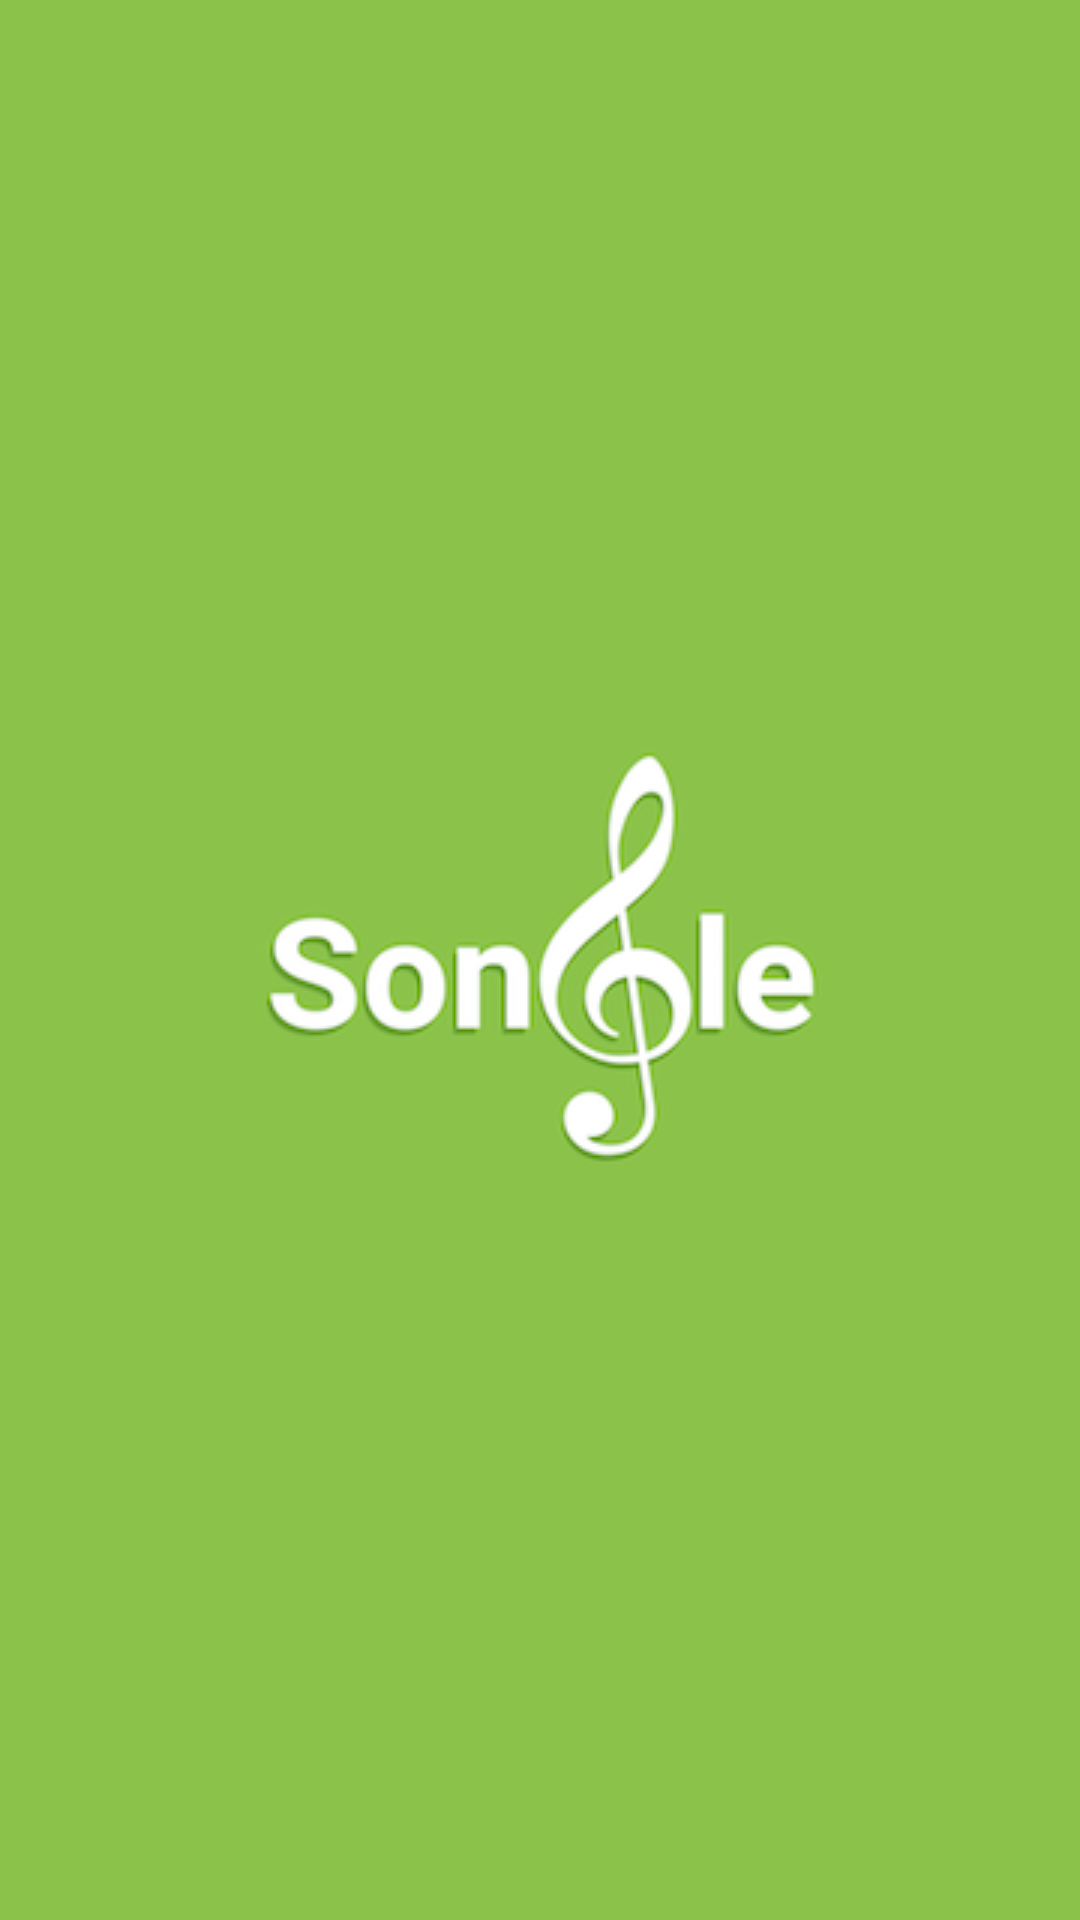

Reconstruct the res/layout file that produces this screen, plus the resources it refers to.
<!-- AndroidManifest.xml: application theme AppTheme -->
<!-- res/layout/activity_splash_screen.xml -->
<FrameLayout xmlns:android="http://schemas.android.com/apk/res/android"
    xmlns:tools="http://schemas.android.com/tools"
    android:layout_width="match_parent"
    android:layout_height="match_parent"
    android:background="@color/colorPrimary"
    tools:context="s1546270.songle.SplashScreen">

    

    
    <FrameLayout
        android:layout_width="match_parent"
        android:layout_height="match_parent"
        android:fitsSystemWindows="true">

        <LinearLayout
            android:id="@+id/fullscreen_content_controls"
            style="?metaButtonBarStyle"
            android:layout_width="match_parent"
            android:layout_height="wrap_content"
            android:layout_gravity="bottom|center_horizontal"
            android:background="@color/black_overlay"
            android:orientation="horizontal"
            tools:ignore="UselessParent">

        </LinearLayout>

        <ImageView
            android:id="@+id/imgLogo"
            android:layout_width="wrap_content"
            android:layout_height="wrap_content"
            android:layout_centerInParent="true"
            android:layout_gravity="center"
            android:src="@drawable/songleb" />
    </FrameLayout>

</FrameLayout>
<!-- resources referenced by this layout -->
<resources>
  <color name="colorPrimary">#8BC34A</color>
  <!-- drawable songleb: png bitmap (drawable, 25006 bytes) -->
  <style name="AppTheme" parent="Theme.AppCompat.Light.DarkActionBar">
          
          <item name="colorPrimary">@color/colorPrimary</item>
          <item name="colorPrimaryDark">@color/colorPrimaryDark</item>
          <item name="colorAccent">@color/colorAccent</item>
  
          
          <item name="android:windowContentOverlay">null</item>
          <item name="windowActionBar">false</item>
          <item name="windowNoTitle">true</item>
          <item name="drawerArrowStyle">@style/MaterialDrawer.DrawerArrowStyle</item>
          
      </style>
  <color name="colorPrimaryDark">#689F38</color>
  <color name="colorAccent">#FFC107</color>
  <style name="MaterialDrawer.DrawerArrowStyle" parent="Widget.AppCompat.DrawerArrowToggle">
          <item name="spinBars">false</item>
          <item name="color">@android:color/white</item>
      </style>
</resources>
